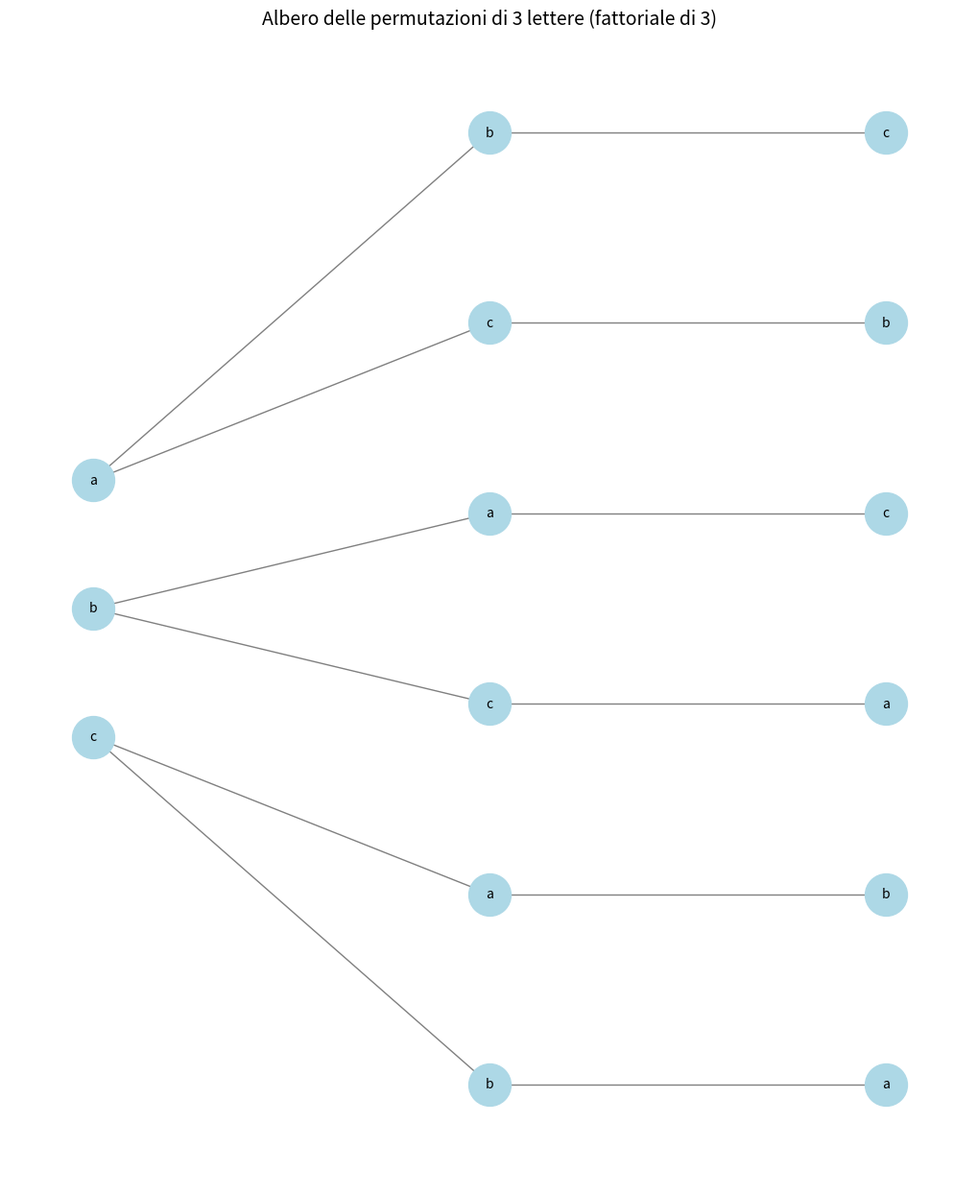

Recreate this plot in Python.
import matplotlib.pyplot as plt
import networkx as nx
import numpy as np

def generate_permutation_tree(letters):
    G = nx.DiGraph()
    levels = {0: [], 1: [], 2: []}

    # Livello 0
    for i, l in enumerate(letters):
        levels[0].append((l, 0, i))
        G.add_node(l)

    # Livello 1
    for (node0, _, _) in levels[0]:
        for l1 in letters:
            if l1 not in node0:
                node1 = node0 + l1
                levels[1].append((node1, 1, 0))
                G.add_node(node1)
                G.add_edge(node0, node1)

    # Livello 2 (perm. complete)
    for (node1, _, _) in levels[1]:
        for l2 in letters:
            if l2 not in node1:
                node2 = node1 + l2
                levels[2].append((node2, 2, 0))
                G.add_node(node2)
                G.add_edge(node1, node2)

    return G, levels

def generate_fixed_last_level_positions(levels, base_spacing=3.5, expansion_factor=3.0):
    pos = {}
    max_depth = max(levels.keys())

    for depth, nodes in levels.items():
        width = len(levels[depth - 1]) if depth == max_depth else len(nodes)
        spacing = base_spacing + (depth if depth < max_depth else max_depth - 1) * expansion_factor
        y_positions = np.linspace(-width / 2, width / 2, len(nodes)) * spacing

        for (name, x, _), y in zip(nodes, y_positions):
            pos[name] = (x, y)

    return pos

labels = {
    "a": "a",
    "ab": "b",
    "abc": "c",
    "ac": "c",
    "acb": "b",
    "b": "b",
    "ba": "a",
    "bac": "c",
    "bc": "c",
    "bca": "a",
    "c": "c",
    "ca": "a",
    "cab": "b",
    "cb": "b",
    "cba": "a"
}

# Esegui
letters = ['c', 'b', 'a']
G, levels = generate_permutation_tree(letters)
pos = generate_fixed_last_level_positions(levels)

plt.figure(figsize=(10, 12))
nx.draw(
    G, pos, labels=labels, node_size=1000, node_color="lightblue",
    font_size=10, edge_color="gray", arrows=False
)
plt.title("Albero delle permutazioni di 3 lettere (fattoriale di 3)", fontsize=14)
plt.show()
